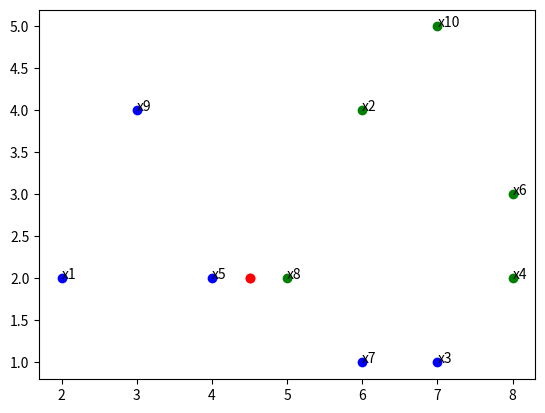

Write the Python code that produced this figure. (Note: this script raises an exception after producing the figure.)

import sys
import math
import operator
import pandas as pd
import matplotlib.pyplot as plt

muestras1 = {}
muestrasActivas1={}
muestras2 = {}
muestrasActivas2={}
vDimension=0

def introducirMuestra():
    global vDimension
    nombre = input("Nombre de la muestra: ")
    nuevaMuestra = {}
    i = 1
    while i<=vDimension:
        nuevoValor= float(input(("Valor para "+str(i)+": ")))
        nuevaMuestra["z"+str(i)]=nuevoValor
        i+=1
    clase = int(input("Introduzca clase(+1,-1)"))
    nuevaMuestra["clase"]=clase
    return nuevaMuestra
    if clase==-1:
        muestras2[nombre]=nuevaMuestra
    else:
        muestras1[nombre]=nuevaMuestra

def introducirDatos():
    global muestras1,muestras2,clasificadores,muestrasActivas1,muestrasActivas2,vDimension
    vDimension= int(input("Dimension de los vectores: "))
    continuar=True
    while continuar:
        nuevaMuestra=introducirMuestra()
        clase=nuevaMuestra["clase"]
        if clase==-1:
            muestras2[nombre]=nuevaMuestra
        else:
            muestras1[nombre]=nuevaMuestra
        
        continuarQuery= input("Y si quiere introducir otra muestra: ")
        if continuarQuery.lower()!='y':
            continuar=False
        muestrasActivas1=dict(muestras1)
        muestrasActivas2=dict(muestras2)

def plotear(extra=None):
    global muestrasActivas1,muestrasActivas2
    plotearClase(muestrasActivas1,'bo')
    plotearClase(muestrasActivas2,'co')
    plotearFrontera(muestrasActivas1,muestrasActivas2)
    if extra!=None:
        valorX=extra["z1"]
        valorY=extra["z2"]
        claseM = extra["clase"]
        strClas = 'bo'
        if claseM==1:
            strClas='co'
        plt.plot(valorX,valorY,strClas)
        plt.annotate("clas",(valorX,valorY))
    plt.show()

def plotearFrontera(muestrasClase1,muestrasClase2):
    muestrasCombinadas = {**muestrasClase1, **muestrasClase2}
    listaX=[]
    listaY=[]
    for keyC1 in muestrasCombinadas:
        dMin=1000000
        cMin=""
        keyMin=""
        muestra1=muestrasCombinadas[keyC1]
        clase1 = muestra1["clase"]
        listaXTemporal=[]
        listaYTemporal=[]
        for keyC2 in muestrasCombinadas:
            if keyC1!=keyC2:
                muestra2=muestrasCombinadas[keyC2]
                clase2 = muestra2["clase"]
                distanciaActual = CalculoL2(muestra1,muestra2)
                if (distanciaActual<dMin and clase1!=clase2 ):
                    dMin=distanciaActual
                    keyMin=keyC2
                    (xp,yp)=CalculoPuntoMedio(muestra1,muestra2)
                    listaXTemporal=[]
                    listaYTemporal=[]
                    listaXTemporal.append(xp)
                    listaYTemporal.append(yp)
                elif (distanciaActual==dMin and clase1!=clase2 ):
                    (xp,yp)=CalculoPuntoMedio(muestra1,muestra2)
                    listaXTemporal.append(xp)
                    listaYTemporal.append(yp)
                elif (distanciaActual<dMin and clase1==clase2 ):
                    listaXTemporal=[]
                    listaYTemporal=[]
                    dMin=distanciaActual
                    keyMin=keyC2
        listaX.extend(listaXTemporal)    
        listaY.extend(listaYTemporal)    
        resMuestra = muestrasCombinadas[keyMin]
    plt.plot(listaX,listaY,'ro')



def plotearClase(muestras,strClase):
        for keyMuestra in muestras:
            valorX=muestras[keyMuestra]["z1"]
            valorY=muestras[keyMuestra]["z2"]
            clase=muestras[keyMuestra]["clase"]
            strClase = 'go'
            if clase == -1:
                strClase='bo'
            plt.plot(valorX,valorY,strClase)
            plt.annotate(keyMuestra,(valorX,valorY))
def CalculoL1(muestra1, muestra2):
    i=1
    resultado=0
    while i<len(muestra1):
        valor1 = muestra1["z"+str(i)]
        valor2 = muestra2["z"+str(i)]
        resultado+=math.fabs(valor2-valor1)
        i+=1
    return resultado

def CalculoMahalanobisDiagonal(muestra1,muestra2):
    global muestrasActivas1,muestrasActivas2
    muestrasCombinadas = {**muestrasActivas1, **muestrasActivas2}
    df=pd.DataFrame.from_dict(muestrasCombinadas,orient='index')
    varianza = df.var()
    i=1
    resultado=0
    while i<len(muestra1):
        valor1 = muestra1["z"+str(i)]
        valor2 = muestra2["z"+str(i)]
        peso= 1/varianza["z"+str(i)]
        resultado+=peso*((valor2-valor1)**2)
        i+=1
    resultado=math.sqrt(resultado)
    return resultado

def CalculoMahalanobisDiagonalPorClase(muestra1,muestra2,clase):
    global muestrasActivas1,muestrasActivas2
    if clase==-1:
        df=pd.DataFrame.from_dict(muestrasActivas1,orient='index')
    else:
        df=pd.DataFrame.from_dict(muestrasActivas2,orient='index')
    varianza = df.var()
    i=1
    resultado=0
    while i<len(muestra1):
        valor1 = muestra1["z"+str(i)]
        valor2 = muestra2["z"+str(i)]
        peso= 1/varianza["z"+str(i)]
        resultado+=peso*((valor2-valor1)**2)
        i+=1
    resultado=math.sqrt(resultado)
    return resultado

def CalculoL2(muestra1, muestra2):
    i=1
    resultado=0
    while i<len(muestra1):
        valor1 = muestra1["z"+str(i)]
        valor2 = muestra2["z"+str(i)]
        resultado+=(valor2-valor1)**2
        i+=1
    resultado=math.sqrt(resultado)
    return resultado

def CalculoL0(muestra1, muestra2):
    i=1
    resultado=0
    while i<len(muestra1):
        valor1 = muestra1["z"+str(i)]
        valor2 = muestra2["z"+str(i)]
        resultadoProvisional=math.fabs(valor2-valor1)
        if resultadoProvisional>resultado:
            resultado=resultadoProvisional
        i+=1
    return resultado

def CalculoPuntoMedio(muestra1, muestra2):
    x1=muestra1["z1"]
    x2=muestra2["z1"]
    y1=muestra1["z2"]
    y2=muestra2["z2"]
    x= (x1+x2)/2
    y=(y1+y2)/2
    return x,y


def Menu():
    print("1 Condensado Hart")
    print("2 Edicion Wilson")
    print("3 Clasificar")
    print("5 salir")
    seleccion=int(input("Seleccion: "))
    return seleccion


def knn(keyMuestraClas,muestraClas,muestras,k,tipoDistancias,tipoDeDesempate=None):
    muestraAClasificar = muestraClas
    resClas={}
    for keyMuestra in muestras:
        muestraActual = muestras[keyMuestra]
        if keyMuestraClas!=keyMuestra:
            resCalculo = -1;
            if tipoDistancias=='L1':
                resCalculo=CalculoL1(muestraActual,muestraAClasificar,)
            elif tipoDistancias=='L2':
                resCalculo=CalculoL2(muestraActual,muestraAClasificar,)
            elif tipoDistancias=="L0":
                resCalculo=CalculoL0(muestraActual,muestraAClasificar,)
            elif tipoDistancias=="MD":
                resCalculo=CalculoMahalanobisDiagonal(muestraActual,muestraAClasificar)
            elif tipoDistancias=="MDC":
                claseDeLaMuestraAClasificar=muestraActual["clase"]
                resCalculo=CalculoMahalanobisDiagonalPorClase(muestraActual,muestraAClasificar,claseDeLaMuestraAClasificar)
            resClas[keyMuestra]=resCalculo
    resClasOrdenado = sorted(resClas.items(), key=operator.itemgetter(1))
    resClas1=0
    resClasMenos1=0
    i=0
    #para desemapteRaro
    minDVecino=100000
    while i<len(resClasOrdenado):
        KnnResKey=resClasOrdenado[i][0]
        if i==0:
            minDVecino=resClasOrdenado[i][1]
        nTotal = resClas1+resClasMenos1
        if nTotal>=k:
            break;
        claseKey=muestras[KnnResKey]["clase"]
        if claseKey==1:
            resClas1+=1
        else:
            resClasMenos1+=1
    resClaseFinal =None
    continuar=True
    if tipoDeDesempate!=None and (tipoDeDesempate=='m' or tipoDeDesempate=='c'):
        i=0
        claseReal=muestraClas["clase"]
        while i< len(resClasOrdenado) and continuar:
            KnnResKey=resClasOrdenado[i][0]
            distanciaActual=resClasOrdenado[i][1]
            claseKey=muestras[KnnResKey]["clase"]
            if distanciaActual>minDVecino:
                continuar=False
            elif claseKey!=claseReal and tipoDeDesempate=='m':
                resClaseFinal =claseKey
                continuar=False
            elif claseKey==claseReal and tipoDeDesempate=='c':
                resClaseFinal =claseKey
                continuar=False
            i+=1
    if resClasMenos1>resClas1 and resClaseFinal==None:
        resClaseFinal= -1
    elif resClasMenos1<resClas1 and resClaseFinal==None:
        resClaseFinal= 1
    return resClaseFinal,resClasOrdenado

def CondensadoHart(orden,k,tipoDistancia,tipoClasificado):
    global muestrasActivas1,muestrasActivas2
    muestrasCombinadas = {**muestrasActivas1, **muestrasActivas2}
    error=continuar=True
    muestrasOrdenadas=sorted(muestrasCombinadas.keys(), key=NuevoOrden)
    if orden==2:
        muestrasOrdenadas.reverse()
    muestrasSalida= list(muestrasOrdenadas)
    print("Orden de recorrido:")
    print(muestrasOrdenadas)
    pasadasTotales=0
    #Primera fase
    i=1
    Store=[]
    Garbage=[]
    Store.append(muestrasOrdenadas[0])
    while i<len(muestrasOrdenadas):
        keyMuestraClas=muestrasOrdenadas[i]
        muestraAClas= muestrasCombinadas[keyMuestraClas]
        claseReal=muestraAClas["clase"]
        nuevoDic = rehacerDicSalida(Store)
        resKnn=knn(keyMuestraClas,muestraAClas,nuevoDic,k,tipoDistancia,tipoClasificado)
        print("Resultado de la clasificacion de " + keyMuestraClas+ ": "+ str(resKnn[1]))
        if resKnn[0]!=claseReal:
            Store.append(keyMuestraClas)
        else:
            Garbage.append(keyMuestraClas)
        i+=1
    print("Fin de la primera fase: ")
    print("Store")
    print(Store)
    print("Garbage")
    print(Garbage)
    #Segunda fase
    print("Empezamos segunda parte:")
    while(len(Garbage)!=0 and error and continuar):
        error = False
        i=0
        while i< len(Garbage):
            keyMuestraClas=Garbage[i]
            muestraAClas= muestrasCombinadas[keyMuestraClas]
            claseReal=muestraAClas["clase"]
            nuevoDic = rehacerDicSalida(Store)
            resKnn=knn(keyMuestraClas,muestraAClas,nuevoDic,k,tipoDistancia,tipoClasificado)
            if resKnn[0]!=claseReal:
                Store.append(keyMuestraClas)
                Garbage.remove(keyMuestraClas)
                error=True
            else:
                i+=1
        print("Store")
        print(Store)
        print("Garbage")
        print(Garbage)
        conString= input("Y para continuar")
        if conString.lower()!='y':
            continuar=False
    if(not error):
        print("Algoritmo finalizado con error 0")
    print("Store")
    print(Store)
    print("Garbage")
    print(Garbage)
    reAsignarMuestrasActivas(Store)
    plotear()

def Wilson(orden,k,tipoDistancia,tipoDeDesempate):
    global muestrasActivas1,muestrasActivas2
    muestrasCombinadas = {**muestrasActivas1, **muestrasActivas2}
    error=continuar=True
    muestrasOrdenadas=sorted(muestrasCombinadas.keys(), key=NuevoOrden)
    if orden==2:
        muestrasOrdenadas.reverse()
    muestrasSalida= list(muestrasOrdenadas)
    print("Orden de recorrido:")
    print(muestrasOrdenadas)
    pasadasTotales=0
    while continuar and error:
        error=False
        i=0
        while i<len(muestrasSalida):
            keyMuestraClas=muestrasSalida[i]
            muestraAClas= muestrasCombinadas[keyMuestraClas]
            claseReal=muestraAClas["clase"]
            nuevoDic = rehacerDicSalida(muestrasSalida)
            resKnn=knn(keyMuestraClas,muestraAClas,nuevoDic,k,tipoDistancia,tipoDeDesempate)
            if resKnn[0]!=claseReal:
                error=True
                muestrasSalida.remove(keyMuestraClas)
            else:
                i+=1
        print("Muestras vivas: ")
        print(muestrasSalida)
        conString= input("Y para continuar")
        if conString.lower()!='y':
            continuar=False
    if(not error):
        print("Algoritmo finalizado con error 0")
    print(muestrasSalida)
    reAsignarMuestrasActivas(muestrasSalida)
    plotear()

def rehacerDicSalida(lista):
    global muestrasActivas1,muestrasActivas2
    i=0
    dicSalida={}
    while i<len(lista):
        key = lista[i]
        AInsertar = muestrasActivas1.get(key,None)
        if AInsertar==None:
            AInsertar = muestrasActivas2.get(key,None)
        dicSalida[key]=AInsertar
        i+=1
    return dicSalida

def reAsignarMuestrasActivas(seleccion):
    global muestrasActivas1,muestrasActivas2
    muestrasCombinadas = {**muestrasActivas1, **muestrasActivas2}
    muestrasActivas1={}
    muestrasActivas2={}
    i=0;
    while i<len(seleccion):
        keyActual=seleccion[i]
        muestraActual=muestrasCombinadas[keyActual]
        clase = muestraActual["clase"]
        if clase==-1:
            muestrasActivas1[keyActual]=muestraActual
        else:
            muestrasActivas2[keyActual]=muestraActual
        i+=1



def NuevoOrden(item):
    num = item[1:]
    return int(num)

def main():
    #muestras1 siempre clase -1
    #muestras2 siempre clase 1
    global muestras1,muestrasActivas1,muestras2,muestrasActivas2,vDimension
    vDimension=2
    #muestras1 = {'x1': {'z1': 0.0, 'z2': 0.0, 'clase': -1}, 'x3': {'z1': 1.0, 'z2': 2.0, 'clase': -1}
    #            , 'x5': {'z1': 0.0, 'z2': 1.0, 'clase': -1}, 'x7': {'z1': 2.0, 'z2': 3.0, 'clase': -1}, 'x8': {'z1': 3.0, 'z2': 2.0, 'clase': -1}
    #            , 'x10': {'z1': 4.0, 'z2': 0.0, 'clase': -1}, 'x12': {'z1': 4.0, 'z2': 1.0, 'clase': -1}}
    #muestras2 = {'x2': {'z1': 1.0, 'z2': 0.0, 'clase': 1},'x4': {'z1': 1.0, 'z2': 1.0, 'clase': 1}
    #            , 'x6': {'z1': 2.0, 'z2': 2.0, 'clase': 1}
    #            , 'x9': {'z1': 3.0, 'z2': 0.0, 'clase': 1}, 'x11': {'z1': 3.0, 'z2': 1.0, 'clase': 1}
    #            , 'x13': {'z1': 2.0, 'z2': 0.0, 'clase': 1}, 'x14': {'z1': 2.0, 'z2': 1.0, 'clase': 1}}
    #muestras1={'x1': {'z1': 1.0, 'z2': 2.0, 'clase': -1}, 'x3': {'z1': 3.0, 'z2': 2.0, 'clase': -1}, 'x5': {'z1': 5.0, 'z2': 2.0, 'clase': -1}}
    #muestras2={'x2': {'z1': 2.0, 'z2': 1.0, 'clase': 1}, 'x4': {'z1': 2.0, 'z2': 4.0, 'clase': 1}, 'x6': {'z1': 2.0, 'z2': 5.0, 'clase': 1}}
    #muestras1={'x1': {'z1': 1.0, 'z2': 1.0, 'clase': -1}, 'x3': {'z1': 1.0, 'z2': 3.0, 'clase': -1}, 'x5': {'z1': 3.0, 'z2': 4.0, 'clase': -1}}
    #muestras2={'x2': {'z1': 3.0, 'z2': 1.0, 'clase': 1}, 'x4': {'z1': 4.0, 'z2': 2.0, 'clase': 1}, 'x6': {'z1': 3.0, 'z2': 2.0, 'clase': 1}, 'x7': {'z1': 5.0, 'z2': 4.0, 'clase': 1}}
    muestras1={'x1': {'z1': 2.0, 'z2': 2.0, 'clase': -1}, 'x3': {'z1': 7.0, 'z2': 1.0, 'clase': -1}, 'x5': {'z1': 4.0, 'z2': 2.0, 'clase': -1}, 'x7': {'z1': 6.0, 'z2': 1.0, 'clase': -1}, 'x9': {'z1': 3.0, 'z2': 4.0, 'clase': -1}}
    muestras2={'x2': {'z1': 6.0, 'z2': 4.0, 'clase': 1}, 'x4': {'z1': 8.0, 'z2': 2.0, 'clase': 1}, 'x6': {'z1': 8.0, 'z2': 3.0, 'clase': 1}, 'x8': {'z1': 5.0, 'z2': 2.0, 'clase': 1}, 'x10': {'z1': 7.0, 'z2': 5.0, 'clase': 1}}
    muestrasActivas1=dict(muestras1)
    muestrasActivas2=dict(muestras2)
    #introducirDatos()
    plotear()
    continuar=True
    while continuar:
        resSeleccion = Menu()
        if resSeleccion==1:
            opciones = PreguntasDeAlgoritmos(False)
            CondensadoHart(opciones[0],opciones[1],opciones[2],opciones[3])
        elif resSeleccion==2:
            opciones = PreguntasDeAlgoritmos(False)
            Wilson(opciones[0],opciones[1],opciones[2],opciones[3])
        elif resSeleccion==3:
            k = int(input("Numero k de vecino: "))
            muestraAClasificar= introducirMuestra()
            muestrasCombinadas = {**muestrasActivas1, **muestrasActivas2}
            opciones = PreguntasDeAlgoritmos(False)
            res=knn("",muestraAClasificar,muestrasCombinadas,opciones[0],opciones[1],opciones[2])
            print("La muestra pertenece a la clase: " + str(res[0]))
            print("Orden knn: ")
            print(res[1])
            muestraAClasificar["clase"]=res[0]
            plotear(muestraAClasificar)

def PreguntasDeAlgoritmos(clasificar):
    if not clasificar:
        resOrden=int(input("1 Orden ascendente, 2 orden descendente: "))
    kVecinos=int(input("numero de vecinos: "))
    tipoDistancia=input("Tipo de distancia L0,L1,L2,MD,MDC: ").upper()
    desempate=input("m desempate a clase erronea c a clase correcta, cualquier otro simbolo no se vigila: ").lower()
    return resOrden,kVecinos,tipoDistancia,desempate

if __name__ == "__main__":
    main()